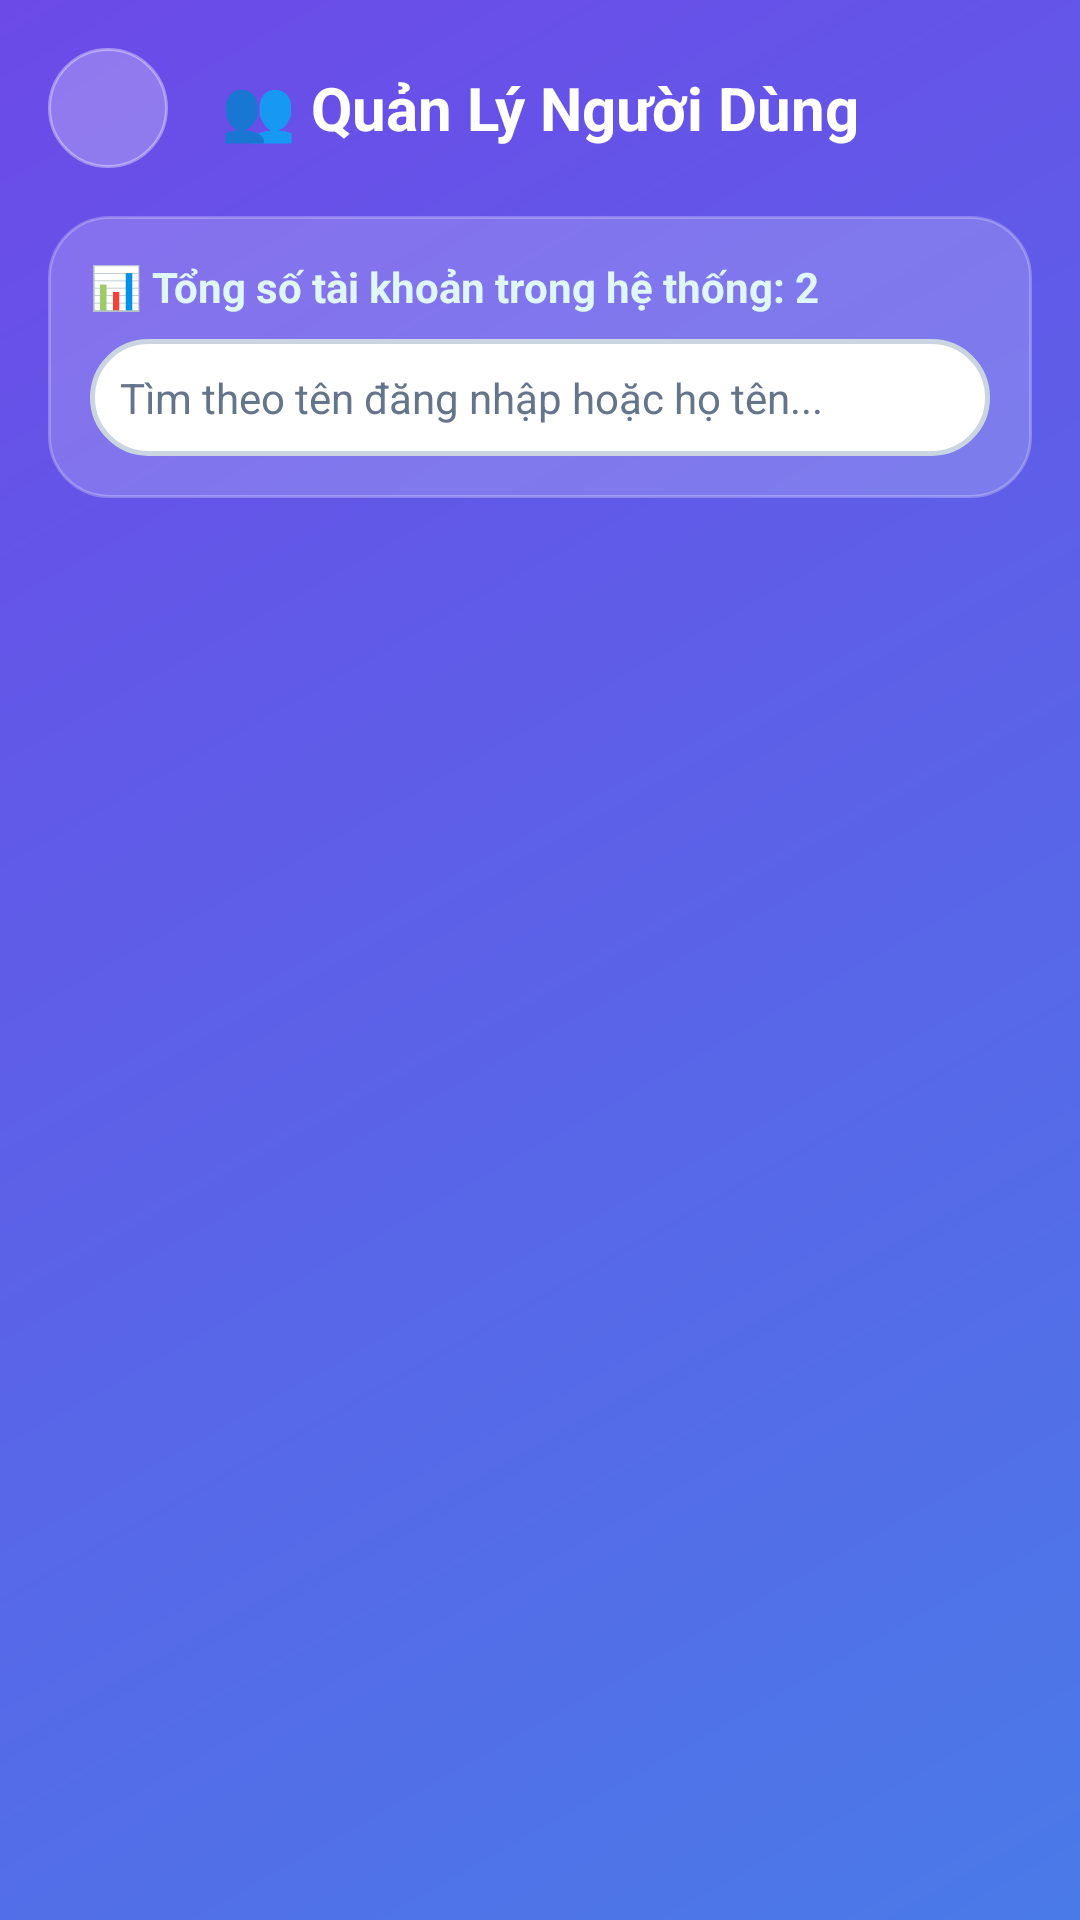

Write the Android layout XML for this screen, with the resource values it uses.
<!-- AndroidManifest.xml: application theme Theme.DuBaoThoiTiet -->
<!-- res/layout/activity_user_management.xml -->
<?xml version="1.0" encoding="utf-8"?>
<LinearLayout xmlns:android="http://schemas.android.com/apk/res/android"
    xmlns:app="http://schemas.android.com/apk/res-auto"
    android:layout_width="match_parent"
    android:layout_height="match_parent"
    android:orientation="vertical"
    android:background="@drawable/gradient_background"
    android:fitsSystemWindows="true"
    android:padding="16dp">

    
    <LinearLayout
        android:layout_width="match_parent"
        android:layout_height="wrap_content"
        android:orientation="horizontal"
        android:gravity="center_vertical"
        android:layout_marginBottom="16dp">

        <ImageButton
            android:id="@+id/btnBackUserMgmt"
            android:layout_width="40dp"
            android:layout_height="40dp"
            android:src="@drawable/ic_back"
            android:background="@drawable/button_circle"
            android:contentDescription="Quay lại"
            app:tint="@android:color/white" />

        <TextView
            android:id="@+id/tvUserMgmtTitle"
            android:layout_width="0dp"
            android:layout_height="wrap_content"
            android:layout_weight="1"
            android:text="👥 Quản Lý Người Dùng"
            android:textColor="@android:color/white"
            android:textSize="20sp"
            android:textStyle="bold"
            android:gravity="center"
            android:layout_marginEnd="40dp"/>
    </LinearLayout>

    
    <LinearLayout
        android:layout_width="match_parent"
        android:layout_height="wrap_content"
        android:orientation="vertical"
        android:background="@drawable/card_background"
        android:padding="14dp"
        android:layout_marginBottom="12dp">

        <TextView
            android:id="@+id/tvUserCountStats"
            android:layout_width="wrap_content"
            android:layout_height="wrap_content"
            android:text="📊 Tổng số tài khoản trong hệ thống: 2"
            android:textColor="#E0F7FA"
            android:textSize="14sp"
            android:textStyle="bold"
            android:layout_marginBottom="8dp"/>

        <EditText
            android:id="@+id/etSearchUser"
            android:layout_width="match_parent"
            android:layout_height="wrap_content"
            android:hint="Tìm theo tên đăng nhập hoặc họ tên..."
            android:textColorHint="@color/searchBoxHint"
            android:textColor="@color/searchBoxText"
            android:background="@drawable/search_background"
            android:padding="10dp"
            android:textSize="14sp"
            android:inputType="text"/>
    </LinearLayout>

    
    <ListView
        android:id="@+id/lvUsers"
        android:layout_width="match_parent"
        android:layout_height="0dp"
        android:layout_weight="1"
        android:divider="@android:color/transparent"
        android:dividerHeight="4dp"/>

    <TextView
        android:id="@+id/tvEmptyUsers"
        android:layout_width="wrap_content"
        android:layout_height="wrap_content"
        android:text="Không tìm thấy người dùng nào"
        android:textColor="#80FFFFFF"
        android:textSize="14sp"
        android:layout_gravity="center"
        android:visibility="gone"/>

</LinearLayout>
<!-- resources referenced by this layout -->
<resources>
  <color name="searchBoxHint">#64748B</color>
  <color name="searchBoxText">#000000</color>
  <!-- drawable button_circle (drawable) -->
  <?xml version="1.0" encoding="utf-8"?>
  <shape xmlns:android="http://schemas.android.com/apk/res/android"
      android:shape="oval">
      <solid android:color="#40FFFFFF"/>
      <stroke
          android:width="1dp"
          android:color="#60FFFFFF"/>
  </shape>
  <!-- drawable card_background (drawable) -->
  <?xml version="1.0" encoding="utf-8"?>
  <shape xmlns:android="http://schemas.android.com/apk/res/android"
      android:shape="rectangle">
      <solid android:color="#30FFFFFF"/>
      <corners android:radius="20dp"/>
      <stroke
          android:width="1dp"
          android:color="#40FFFFFF"/>
  </shape>
  <!-- drawable gradient_background (drawable) -->
  <?xml version="1.0" encoding="utf-8"?>
  <shape xmlns:android="http://schemas.android.com/apk/res/android">
      <gradient
          android:angle="135"
          android:startColor="@color/gradientStart"
          android:endColor="@color/gradientEnd"
          android:type="linear"/>
  </shape>
  <!-- drawable search_background (drawable) -->
  <?xml version="1.0" encoding="utf-8"?>
  <shape xmlns:android="http://schemas.android.com/apk/res/android"
      android:shape="rectangle">
      <solid android:color="@color/searchBoxBg"/>
      <corners android:radius="24dp"/>
      <stroke
          android:width="1.5dp"
          android:color="@color/searchBoxBorder"/>
  </shape>
  <style name="Theme.DuBaoThoiTiet" parent="Base.Theme.DuBaoThoiTiet" />
  <color name="gradientStart">#4A7AE8</color>
  <color name="gradientEnd">#6C4AE8</color>
  <color name="searchBoxBg">#FFFFFF</color>
  <color name="searchBoxBorder">#CBD5E1</color>
  <style name="Base.Theme.DuBaoThoiTiet" parent="Theme.Material3.DayNight.NoActionBar">
          <item name="android:fitsSystemWindows">true</item>
      </style>
</resources>
